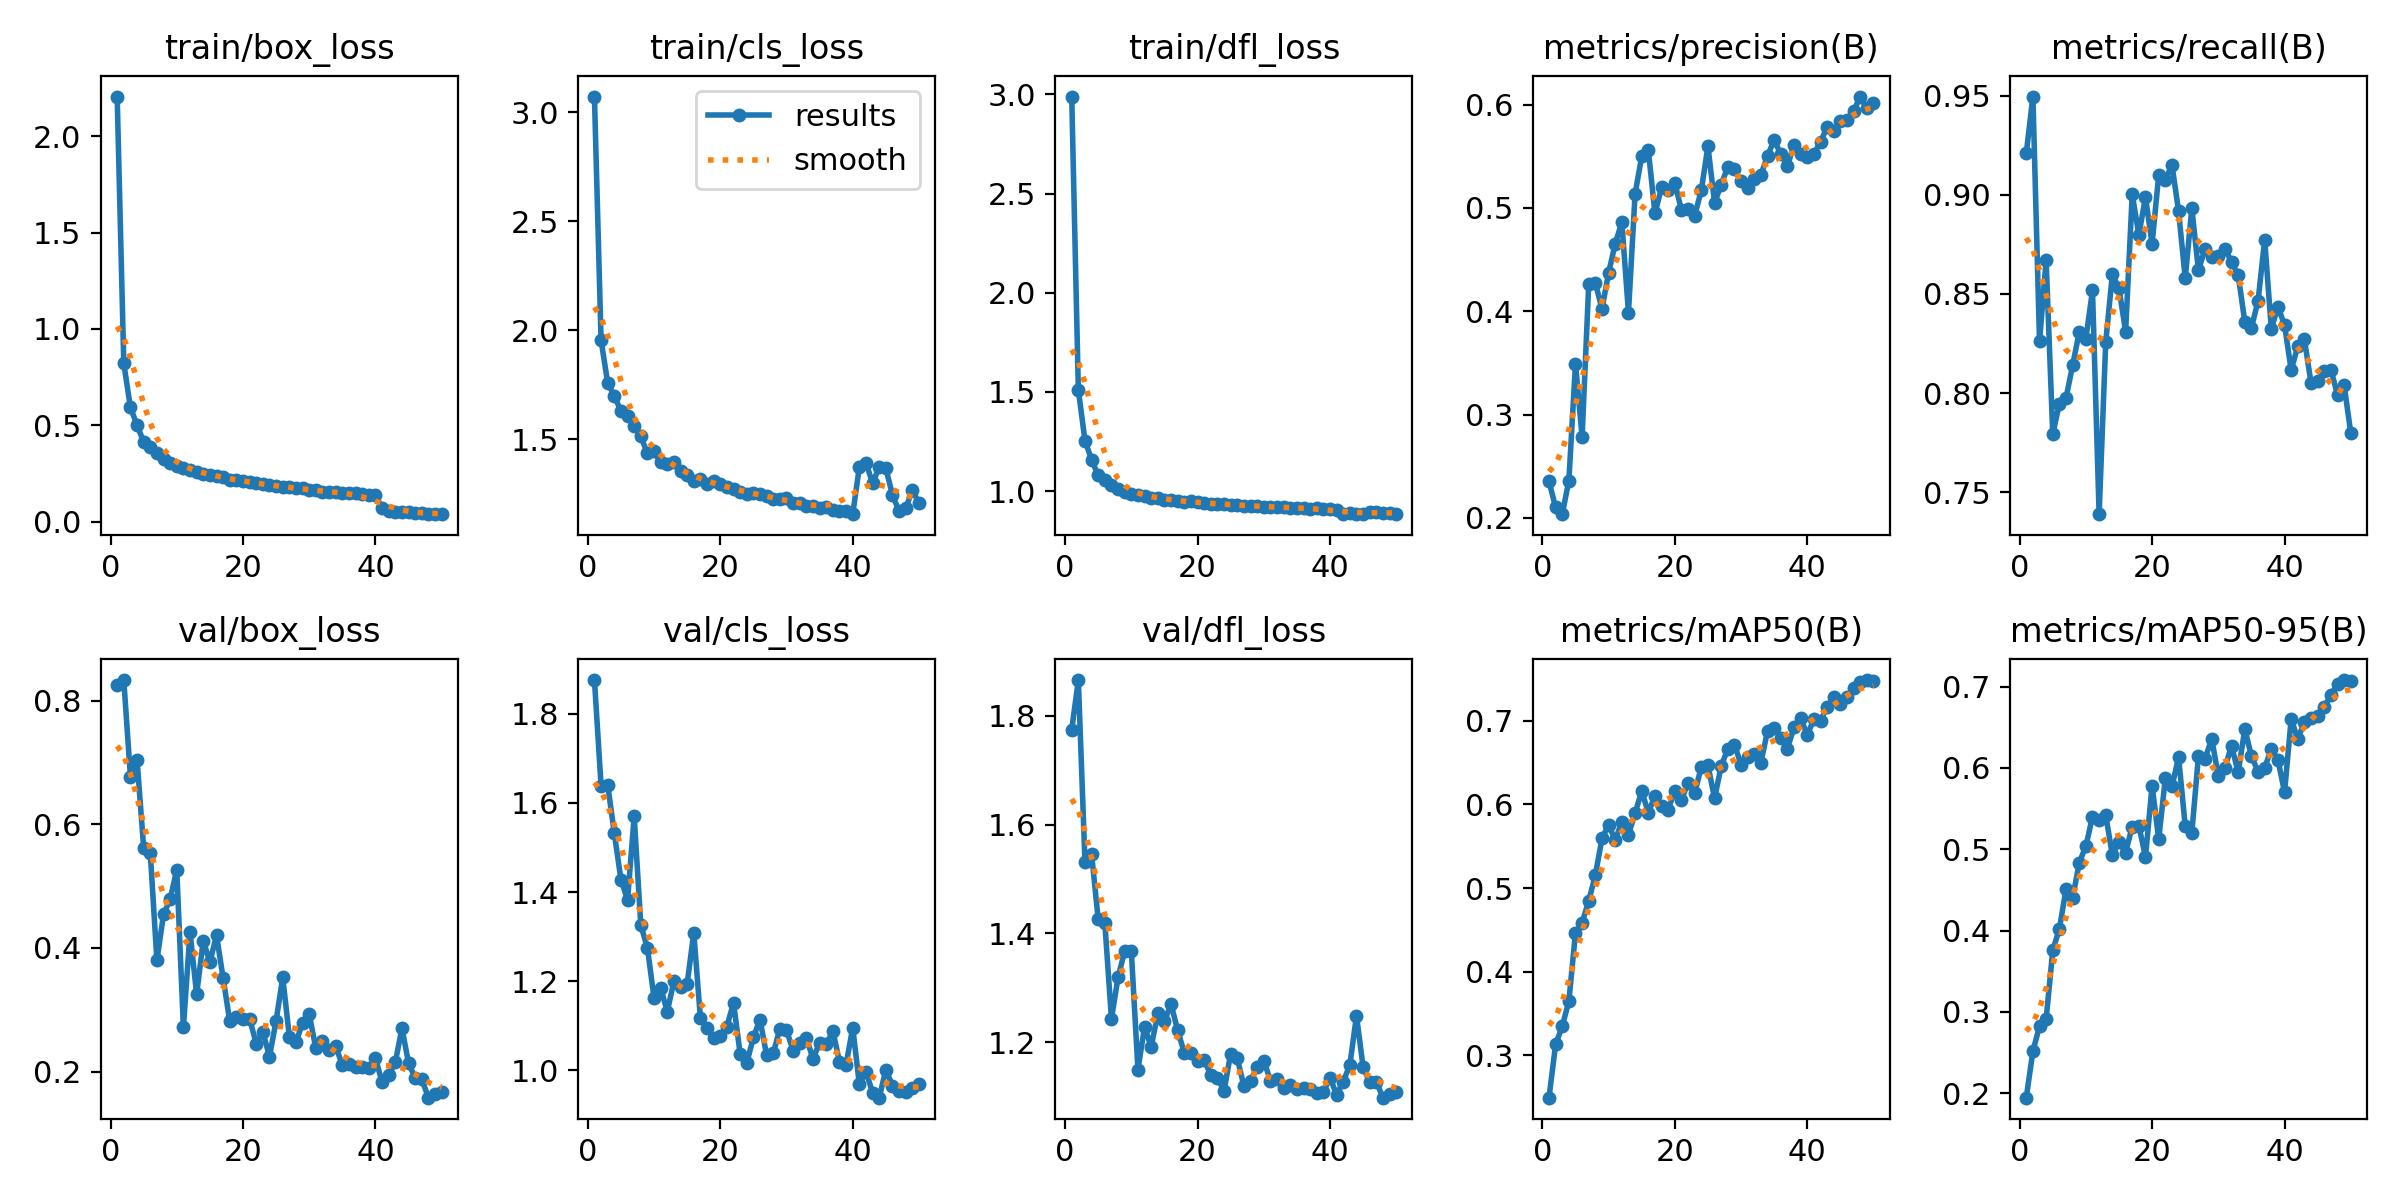

Data behind this chart, as committed beside it:
epoch, time, train/box_loss, train/cls_loss, train/dfl_loss, metrics/precision(B), metrics/recall(B), metrics/mAP50(B), metrics/mAP50-95(B), val/box_loss, val/cls_loss, val/dfl_loss, lr/pg0, lr/pg1, lr/pg2
1, 110, 2.207, 3.072, 2.989, 0.2353, 0.9209, 0.2495, 0.1947, 0.8259, 1.876, 1.775, 0.0005551, 0.0005551, 0.0005551
2, 208.6, 0.8209, 1.955, 1.51, 0.2101, 0.9496, 0.3131, 0.2519, 0.8334, 1.639, 1.866, 0.001089, 0.001089, 0.001089
3, 305.9, 0.5924, 1.76, 1.255, 0.2035, 0.8263, 0.3348, 0.2824, 0.6772, 1.641, 1.532, 0.0016, 0.0016, 0.0016
4, 401.8, 0.5006, 1.699, 1.159, 0.2359, 0.8669, 0.3648, 0.2911, 0.7047, 1.532, 1.546, 0.001568, 0.001568, 0.001568
5, 497.5, 0.4138, 1.632, 1.079, 0.3491, 0.7792, 0.4466, 0.3757, 0.5619, 1.428, 1.426, 0.001535, 0.001535, 0.001535
6, 594.1, 0.3852, 1.609, 1.056, 0.2784, 0.7947, 0.4585, 0.4022, 0.5537, 1.383, 1.419, 0.001502, 0.001502, 0.001502
7, 689.8, 0.3562, 1.561, 1.032, 0.4261, 0.7976, 0.4847, 0.4506, 0.38, 1.57, 1.243, 0.001469, 0.001469, 0.001469
8, 786.9, 0.327, 1.514, 1.012, 0.4274, 0.814, 0.5155, 0.4397, 0.4542, 1.326, 1.319, 0.001436, 0.001436, 0.001436
9, 883.1, 0.3039, 1.436, 0.9984, 0.4023, 0.8308, 0.5594, 0.4835, 0.4788, 1.275, 1.368, 0.001403, 0.001403, 0.001403
10, 980.5, 0.2888, 1.447, 0.9877, 0.437, 0.8275, 0.5757, 0.5036, 0.5267, 1.162, 1.367, 0.00137, 0.00137, 0.00137
11, 1077, 0.2759, 1.395, 0.9796, 0.4655, 0.8518, 0.5573, 0.5401, 0.2716, 1.185, 1.15, 0.001337, 0.001337, 0.001337
12, 1262, 0.2699, 1.386, 0.9755, 0.4862, 0.739, 0.5796, 0.5355, 0.4256, 1.132, 1.228, 0.001304, 0.001304, 0.001304
13, 1395, 0.2578, 1.397, 0.968, 0.3986, 0.8258, 0.564, 0.5417, 0.3249, 1.2, 1.192, 0.001271, 0.001271, 0.001271
14, 1757, 0.2462, 1.354, 0.9635, 0.5136, 0.8599, 0.5895, 0.4926, 0.4119, 1.187, 1.253, 0.001238, 0.001238, 0.001238
15, 2047, 0.2404, 1.335, 0.9573, 0.5499, 0.8529, 0.6161, 0.5087, 0.3769, 1.194, 1.239, 0.001205, 0.001205, 0.001205
16, 2448, 0.2338, 1.308, 0.9565, 0.5559, 0.831, 0.5899, 0.4959, 0.4205, 1.308, 1.27, 0.001172, 0.001172, 0.001172
17, 2706, 0.229, 1.321, 0.9526, 0.4947, 0.9003, 0.6103, 0.5279, 0.3512, 1.117, 1.222, 0.001139, 0.001139, 0.001139
18, 2801, 0.2178, 1.297, 0.9463, 0.5198, 0.8798, 0.5976, 0.529, 0.2814, 1.095, 1.18, 0.001106, 0.001106, 0.001106
19, 2951, 0.2162, 1.307, 0.9494, 0.5172, 0.8988, 0.5939, 0.4905, 0.288, 1.071, 1.18, 0.001073, 0.001073, 0.001073
20, 3116, 0.2092, 1.295, 0.9434, 0.5243, 0.8753, 0.6167, 0.5783, 0.2852, 1.076, 1.165, 0.00104, 0.00104, 0.00104
21, 3216, 0.2034, 1.283, 0.9394, 0.4979, 0.91, 0.6055, 0.5121, 0.2853, 1.098, 1.167, 0.001007, 0.001007, 0.001007
22, 3316, 0.1986, 1.275, 0.9359, 0.4989, 0.9077, 0.626, 0.5875, 0.245, 1.151, 1.14, 0.0009739, 0.0009739, 0.0009739
23, 3412, 0.1951, 1.258, 0.9369, 0.4926, 0.9151, 0.6135, 0.5771, 0.264, 1.037, 1.134, 0.0009409, 0.0009409, 0.0009409
24, 3509, 0.1872, 1.248, 0.9358, 0.5172, 0.8918, 0.6451, 0.613, 0.2243, 1.016, 1.111, 0.0009078, 0.0009078, 0.0009078
25, 3605, 0.185, 1.256, 0.9304, 0.5598, 0.8579, 0.647, 0.5288, 0.2821, 1.074, 1.179, 0.0008748, 0.0008748, 0.0008748
26, 3702, 0.1798, 1.251, 0.9311, 0.505, 0.8932, 0.6073, 0.5201, 0.3527, 1.114, 1.171, 0.0008418, 0.0008418, 0.0008418
27, 3798, 0.1769, 1.239, 0.9261, 0.5222, 0.8619, 0.6458, 0.615, 0.2561, 1.033, 1.12, 0.0008088, 0.0008088, 0.0008088
28, 3894, 0.1725, 1.227, 0.9274, 0.5399, 0.8728, 0.6666, 0.6111, 0.2477, 1.038, 1.13, 0.0007758, 0.0007758, 0.0007758
29, 3992, 0.1715, 1.227, 0.9273, 0.5373, 0.8688, 0.6716, 0.6359, 0.2785, 1.093, 1.154, 0.0007428, 0.0007428, 0.0007428
30, 4089, 0.1642, 1.23, 0.9208, 0.526, 0.8694, 0.6477, 0.5901, 0.2928, 1.09, 1.166, 0.0007098, 0.0007098, 0.0007098
31, 4186, 0.1618, 1.208, 0.9191, 0.5195, 0.8729, 0.6571, 0.6004, 0.2375, 1.044, 1.129, 0.0006768, 0.0006768, 0.0006768
32, 4283, 0.1536, 1.208, 0.9192, 0.5282, 0.8662, 0.6605, 0.6269, 0.25, 1.061, 1.132, 0.0006438, 0.0006438, 0.0006438
33, 4380, 0.1542, 1.194, 0.9187, 0.5322, 0.8595, 0.65, 0.5945, 0.235, 1.072, 1.115, 0.0006108, 0.0006108, 0.0006108
34, 4476, 0.1535, 1.194, 0.9164, 0.5504, 0.8359, 0.6879, 0.6478, 0.2407, 1.026, 1.121, 0.0005778, 0.0005778, 0.0005778
35, 4572, 0.1475, 1.188, 0.9174, 0.5659, 0.8329, 0.6911, 0.6143, 0.2106, 1.061, 1.115, 0.0005448, 0.0005448, 0.0005448
36, 4669, 0.148, 1.191, 0.9164, 0.5519, 0.8465, 0.6796, 0.5955, 0.2128, 1.058, 1.117, 0.0005118, 0.0005118, 0.0005118
37, 4766, 0.1474, 1.175, 0.9121, 0.5409, 0.8773, 0.6669, 0.6003, 0.2076, 1.088, 1.114, 0.0004788, 0.0004788, 0.0004788
38, 4862, 0.1419, 1.171, 0.9138, 0.5611, 0.8324, 0.6921, 0.623, 0.208, 1.019, 1.106, 0.0004458, 0.0004458, 0.0004458
39, 4959, 0.1391, 1.173, 0.9107, 0.552, 0.8436, 0.7029, 0.6098, 0.2054, 1.013, 1.109, 0.0004127, 0.0004127, 0.0004127
40, 5055, 0.1384, 1.157, 0.9102, 0.5494, 0.8343, 0.6832, 0.5702, 0.2216, 1.096, 1.135, 0.0003797, 0.0003797, 0.0003797
41, 5181, 0.06967, 1.374, 0.9041, 0.5522, 0.8116, 0.7019, 0.6599, 0.1831, 0.9687, 1.104, 0.0003467, 0.0003467, 0.0003467
42, 5281, 0.05671, 1.394, 0.8845, 0.5638, 0.8236, 0.7003, 0.6354, 0.1938, 0.997, 1.127, 0.0003137, 0.0003137, 0.0003137
43, 5381, 0.05128, 1.299, 0.8921, 0.5785, 0.8271, 0.7164, 0.6566, 0.2151, 0.9496, 1.159, 0.0002807, 0.0002807, 0.0002807
44, 5481, 0.04846, 1.374, 0.8854, 0.5749, 0.8051, 0.7284, 0.6611, 0.2701, 0.9383, 1.249, 0.0002477, 0.0002477, 0.0002477
45, 5581, 0.04713, 1.368, 0.8843, 0.5841, 0.8064, 0.7207, 0.6636, 0.2139, 1.001, 1.154, 0.0002147, 0.0002147, 0.0002147
46, 5682, 0.04457, 1.246, 0.8929, 0.5849, 0.811, 0.729, 0.6749, 0.1893, 0.9656, 1.126, 0.0001817, 0.0001817, 0.0001817
47, 5777, 0.0424, 1.171, 0.8961, 0.5939, 0.8119, 0.7389, 0.6897, 0.1876, 0.9524, 1.127, 0.0001487, 0.0001487, 0.0001487
48, 5873, 0.04076, 1.184, 0.8927, 0.6078, 0.799, 0.7463, 0.703, 0.1578, 0.9516, 1.098, 0.0001157, 0.0001157, 0.0001157
49, 5968, 0.03938, 1.268, 0.8913, 0.5963, 0.8039, 0.7488, 0.7079, 0.1635, 0.9608, 1.104, 8.26832e-05, 8.26832e-05, 8.26832e-05
50, 6063, 0.0381, 1.209, 0.8865, 0.602, 0.7799, 0.7479, 0.7063, 0.1663, 0.9685, 1.108, 4.96766e-05, 4.96766e-05, 4.96766e-05
